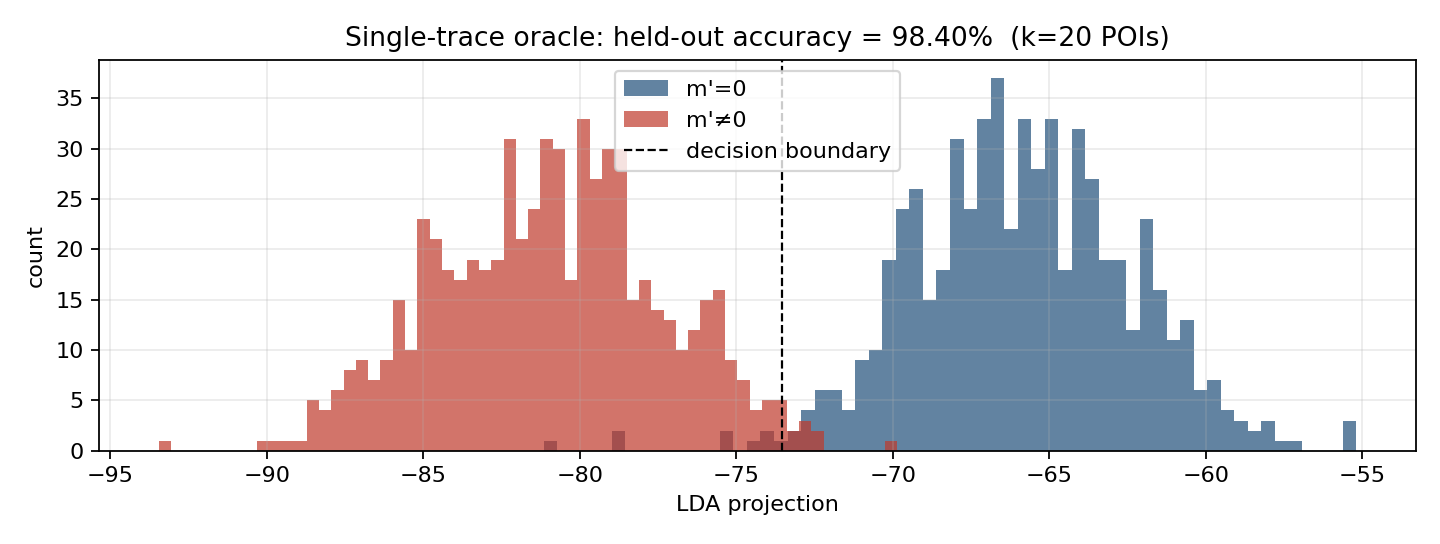

The file beside this chart, header and first rows:
lda_projection, label
-8.202773548947857307e+01, 1.000000000000000000e+00
-6.670449015361086254e+01, 0.000000000000000000e+00
-8.072659181385131433e+01, 1.000000000000000000e+00
-8.686922668712657014e+01, 1.000000000000000000e+00
-8.121455912108839925e+01, 1.000000000000000000e+00
-8.259713513908910443e+01, 1.000000000000000000e+00
-6.677082229143503866e+01, 0.000000000000000000e+00
-6.504405847327629431e+01, 0.000000000000000000e+00
-7.030108710530465999e+01, 0.000000000000000000e+00
-8.730349364119550160e+01, 1.000000000000000000e+00
-6.909497373359117489e+01, 0.000000000000000000e+00
-6.764558030663596355e+01, 0.000000000000000000e+00
-6.808355517557791359e+01, 0.000000000000000000e+00
-7.950940397615437405e+01, 1.000000000000000000e+00
-8.319047470819415935e+01, 1.000000000000000000e+00
-6.380771930382218216e+01, 0.000000000000000000e+00
-6.500240613394822731e+01, 0.000000000000000000e+00
-8.273367751155235794e+01, 1.000000000000000000e+00
-8.052951209909295471e+01, 1.000000000000000000e+00
-5.988012466410724954e+01, 0.000000000000000000e+00
-8.053263456641039397e+01, 1.000000000000000000e+00
-7.425520962701115479e+01, 1.000000000000000000e+00
-8.125705948056125294e+01, 1.000000000000000000e+00
-6.634538196750156658e+01, 0.000000000000000000e+00
-6.360634213988566898e+01, 0.000000000000000000e+00
-8.051564226158747317e+01, 1.000000000000000000e+00
-7.854914588829461763e+01, 1.000000000000000000e+00
-8.061720845017434556e+01, 1.000000000000000000e+00
-8.512832771260620746e+01, 1.000000000000000000e+00
-8.222846369709490943e+01, 1.000000000000000000e+00
-6.728396804127471853e+01, 0.000000000000000000e+00
-6.057180706980710028e+01, 0.000000000000000000e+00
-6.490967858148171388e+01, 0.000000000000000000e+00
-7.936190699162737872e+01, 1.000000000000000000e+00
-8.136785118690568197e+01, 1.000000000000000000e+00
-7.759192106610321105e+01, 1.000000000000000000e+00
-6.306780624518789580e+01, 0.000000000000000000e+00
-8.401225042346540306e+01, 1.000000000000000000e+00
-6.071301469657981897e+01, 0.000000000000000000e+00
-7.851481589264226102e+01, 1.000000000000000000e+00
-8.081885531958091917e+01, 1.000000000000000000e+00
-7.601148112814649949e+01, 1.000000000000000000e+00
-8.776220711321391832e+01, 1.000000000000000000e+00
-8.243584945911003103e+01, 1.000000000000000000e+00
-7.633292836565333062e+01, 1.000000000000000000e+00
-6.442441482423029697e+01, 0.000000000000000000e+00
-6.769980012441499184e+01, 0.000000000000000000e+00
-7.925583618057052604e+01, 1.000000000000000000e+00
-7.921567125439852930e+01, 1.000000000000000000e+00
-7.354753597002209631e+01, 1.000000000000000000e+00
-7.012303920895820397e+01, 0.000000000000000000e+00
-7.998640003080670624e+01, 1.000000000000000000e+00
-6.758880908455579117e+01, 0.000000000000000000e+00
-7.847323183935196766e+01, 1.000000000000000000e+00
-6.661394705867675725e+01, 0.000000000000000000e+00
-8.504320504053472973e+01, 1.000000000000000000e+00
-8.526537900724017049e+01, 1.000000000000000000e+00
-6.947991961619445078e+01, 0.000000000000000000e+00
-5.788388293282499575e+01, 0.000000000000000000e+00
-7.595970871537835478e+01, 1.000000000000000000e+00
... 1,190 more rows
